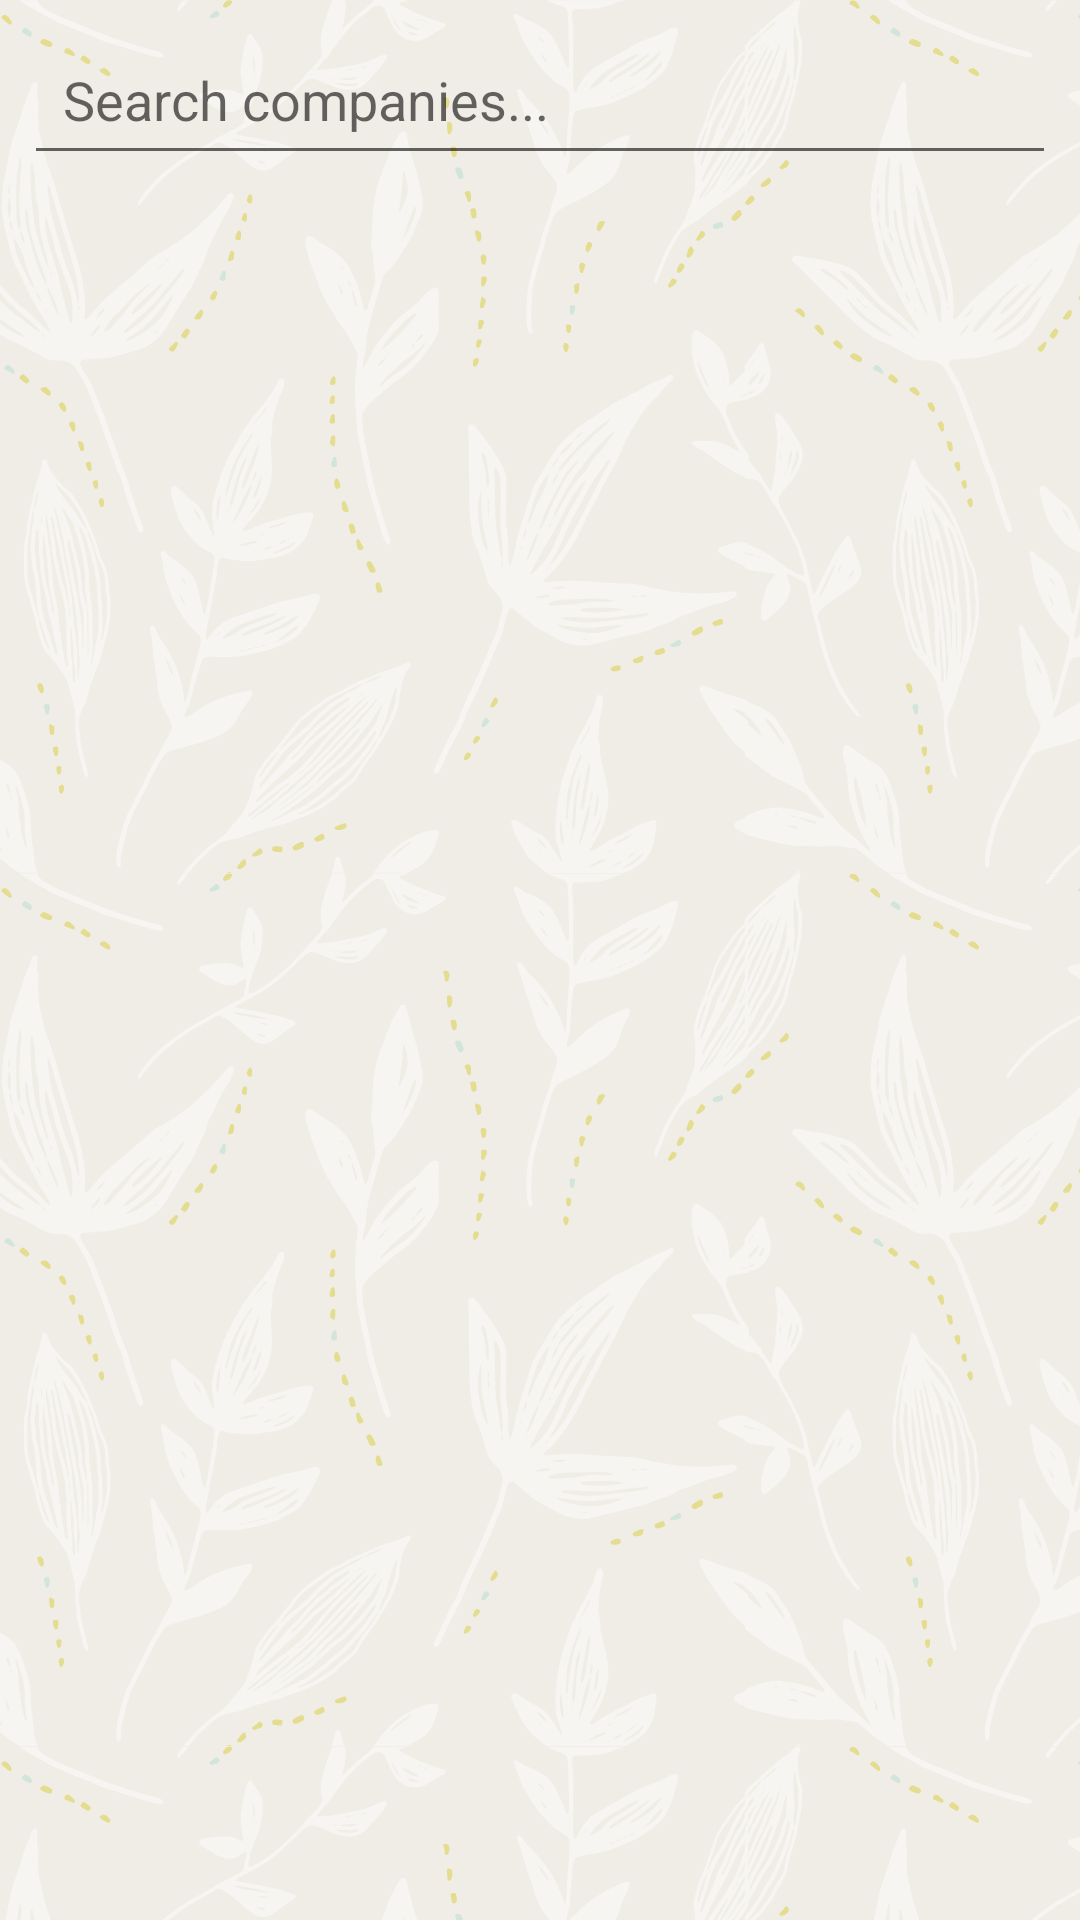

Layout XML and referenced resources for this Android screen:
<!-- AndroidManifest.xml: application theme Theme.LIVO -->
<!-- res/layout/fragment_customer_home.xml -->
<?xml version="1.0" encoding="utf-8"?>
<FrameLayout xmlns:android="http://schemas.android.com/apk/res/android"
    android:layout_width="match_parent"
    android:layout_height="match_parent"
    xmlns:tools="http://schemas.android.com/tools"
    android:background="@drawable/bg"
    android:layout_marginBottom="60dp"
    android:layout_marginLeft="10dp"
    android:layout_marginRight="10dp"
    tools:context=".customer.HomeFragment">

        <EditText
            android:id="@+id/search_cat"
            android:layout_width="match_parent"
            android:layout_height="wrap_content"
            android:layout_margin="8dp"
            android:drawableLeft="@drawable/baseline_search_24"
            android:drawablePadding="5dp"
            android:elevation="3dp"
            android:hint="Search companies..."
            android:padding="13dp"/>

        <androidx.recyclerview.widget.RecyclerView
            android:id="@+id/recyclerViewCompanies"
            android:layout_width="match_parent"
            android:layout_height="match_parent"
            android:layout_marginTop="60dp"
            android:scrollbars="vertical" />

</FrameLayout>
<!-- resources referenced by this layout -->
<resources>
  <!-- drawable bg: png bitmap (drawable, 325149 bytes) -->
  <style name="Theme.LIVO" parent="Base.Theme.LIVO" />
  <style name="Base.Theme.LIVO" parent="Theme.MaterialComponents.DayNight.NoActionBar">
          
          <item name="colorPrimary">@color/black</item>
          <item name="colorPrimaryVariant">@color/gold</item>
          <item name="colorOnPrimary">@color/white</item>
          
      </style>
  <color name="black">#FF000000</color>
  <color name="gold">#f6ba02</color>
  <color name="white">#FFFFFFFF</color>
</resources>
